Photos from the image-classification dataset "Alzhiemer - MRI Scan" in the GitHub repository codewithadityard/Alzheimers-MRI-Classification. Its 2 classes are: mild demented, moderate demented.

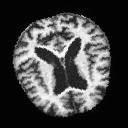
Label: moderate demented

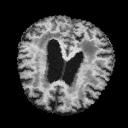
Label: mild demented

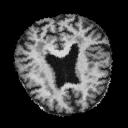
Label: mild demented

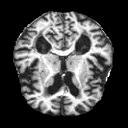
Label: mild demented

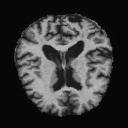
Label: mild demented

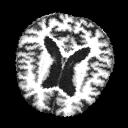
Label: moderate demented
